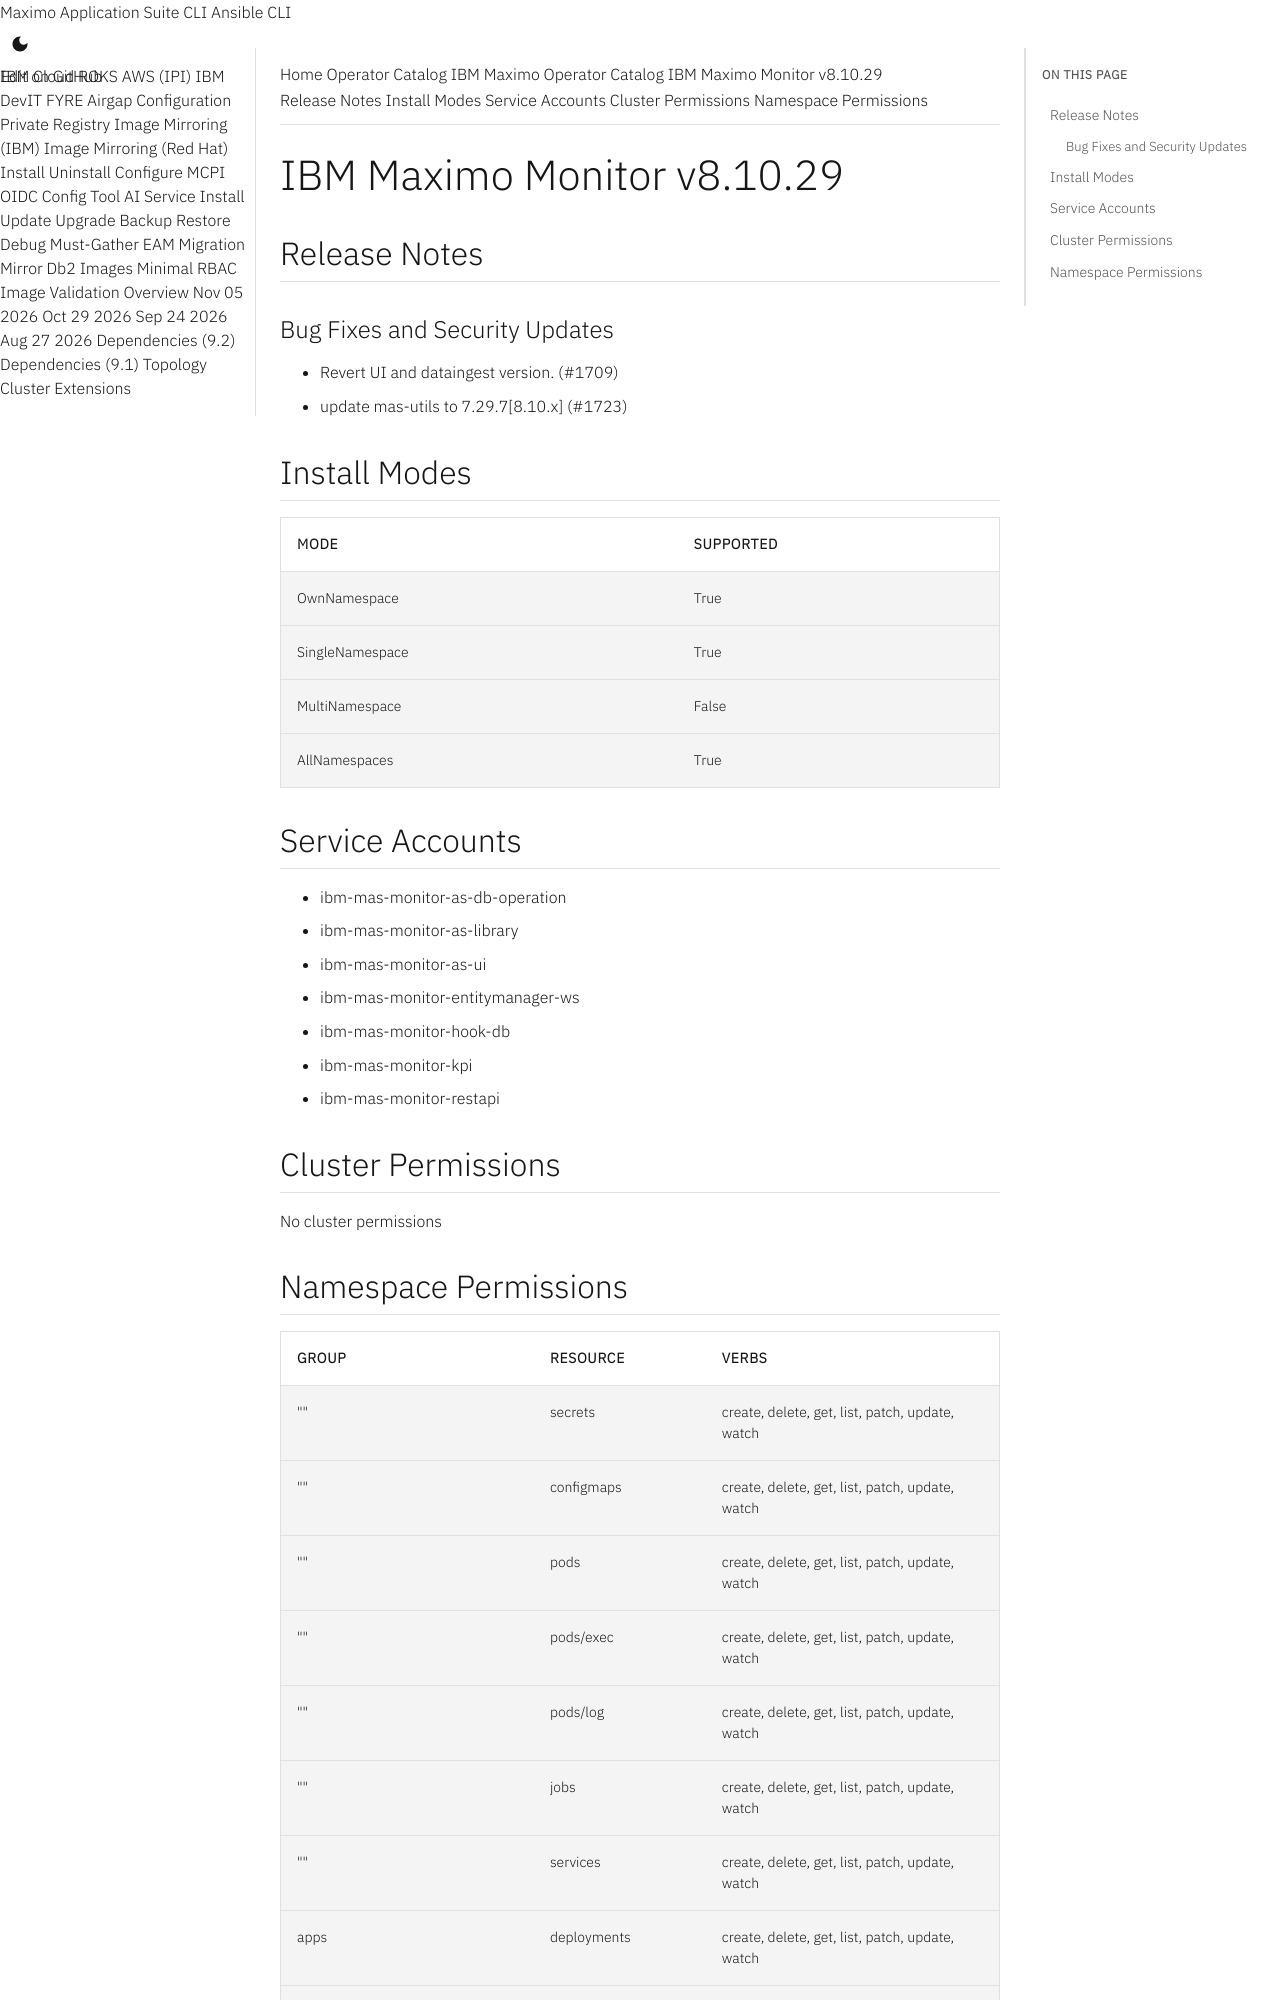

repository: ibm-mas/cli · page: catalogs/packages/ibm-mas-monitor/8.10.29/index.html · generator: mkdocs

extra_breadcrumb_title_1: Operator Catalog
extra_breadcrumb_title_2: IBM Maximo Operator Catalog
extra_breadcrumb_url_2: ../../../
nav_title: Operator Catalog

IBM Maximo Monitor v8.10.29
================================================================================

Release Notes
--------------------------------------------------------------------------------
### Bug Fixes and Security Updates
- Revert UI and dataingest version. (#1709)
- update mas-utils to 7.29.7[8.10.x] (#1723)

Install Modes
--------------------------------------------------------------------------------
| Mode                 | Supported |
| :------------------- | :-------- |
| OwnNamespace         | True      |
| SingleNamespace      | True      |
| MultiNamespace       | False     |
| AllNamespaces        | True      |

Service Accounts
--------------------------------------------------------------------------------
- ibm-mas-monitor-as-db-operation
- ibm-mas-monitor-as-library
- ibm-mas-monitor-as-ui
- ibm-mas-monitor-entitymanager-ws
- ibm-mas-monitor-hook-db
- ibm-mas-monitor-kpi
- ibm-mas-monitor-restapi

Cluster Permissions
--------------------------------------------------------------------------------
No cluster permissions
